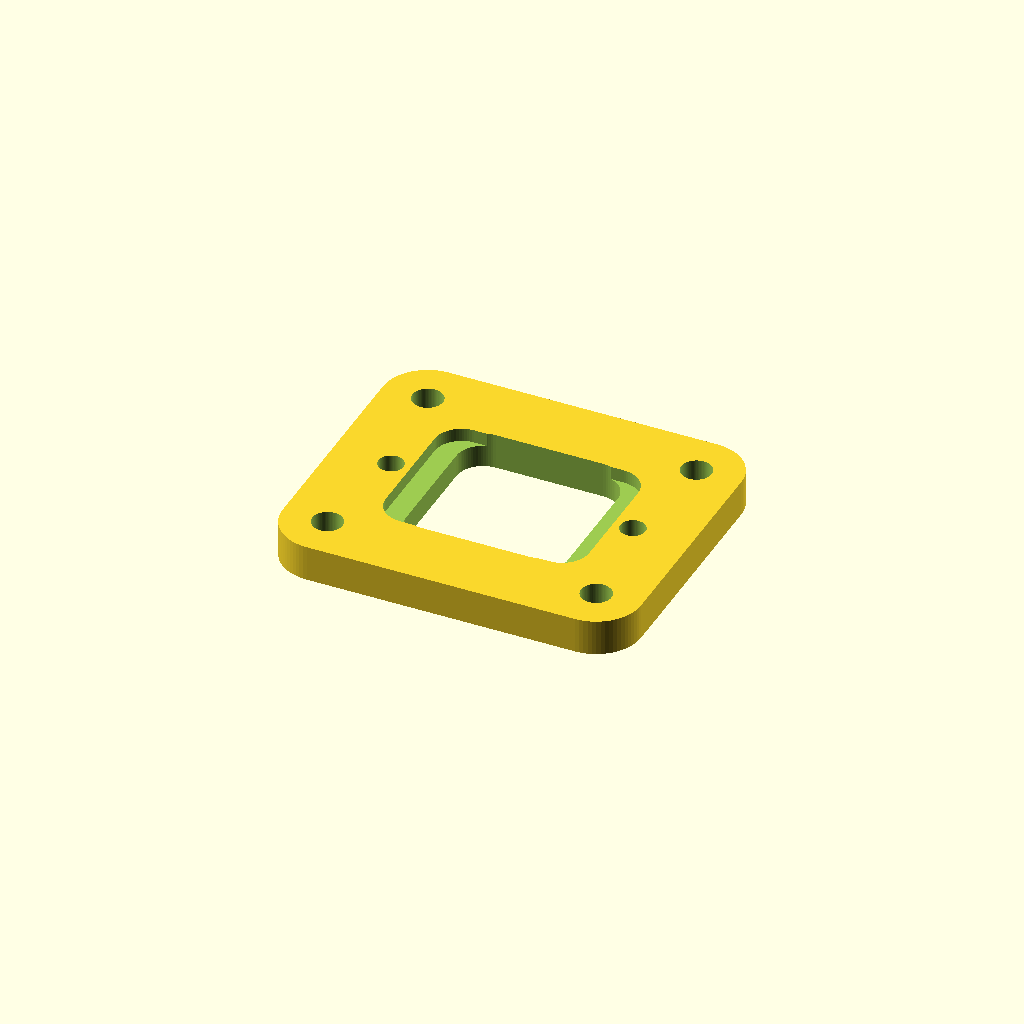
Cell 1 — every parameter at its default value.
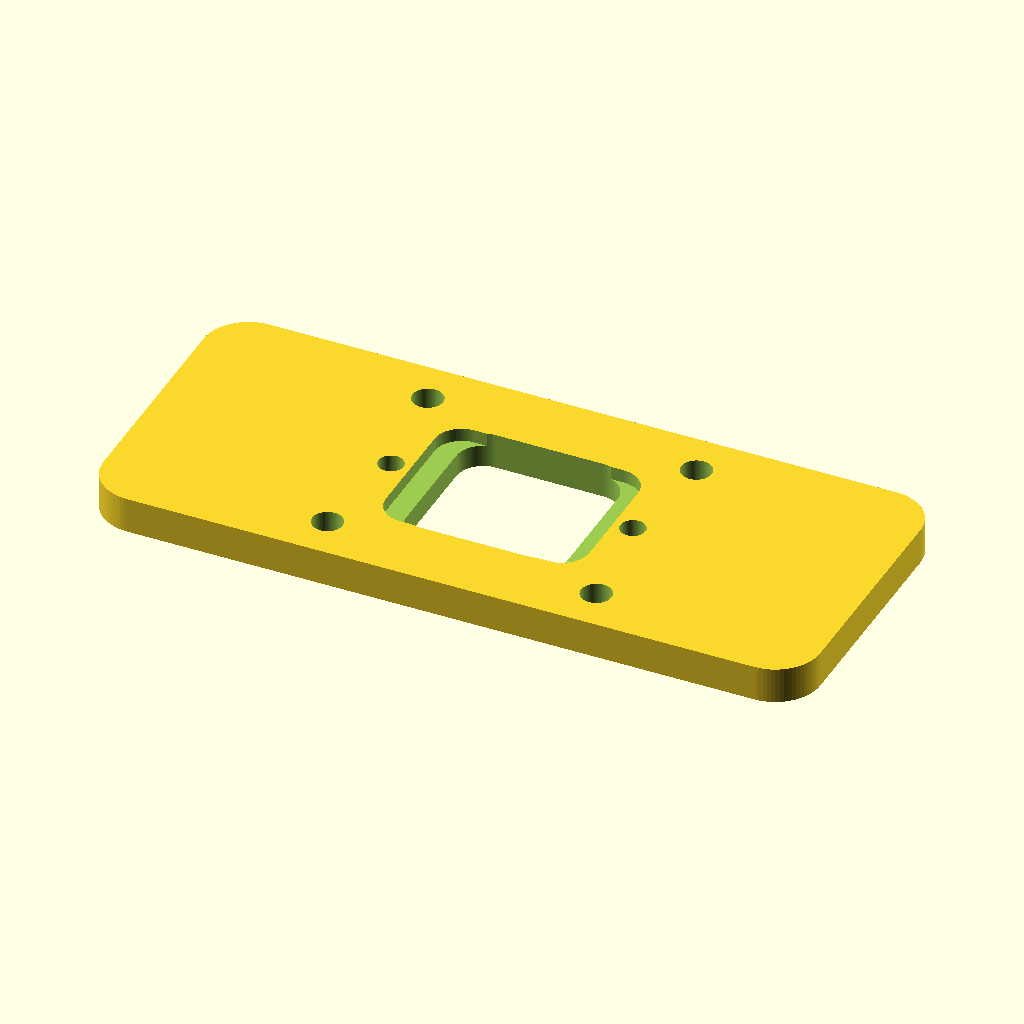
Cell 2: the same model with plate_w = 80.
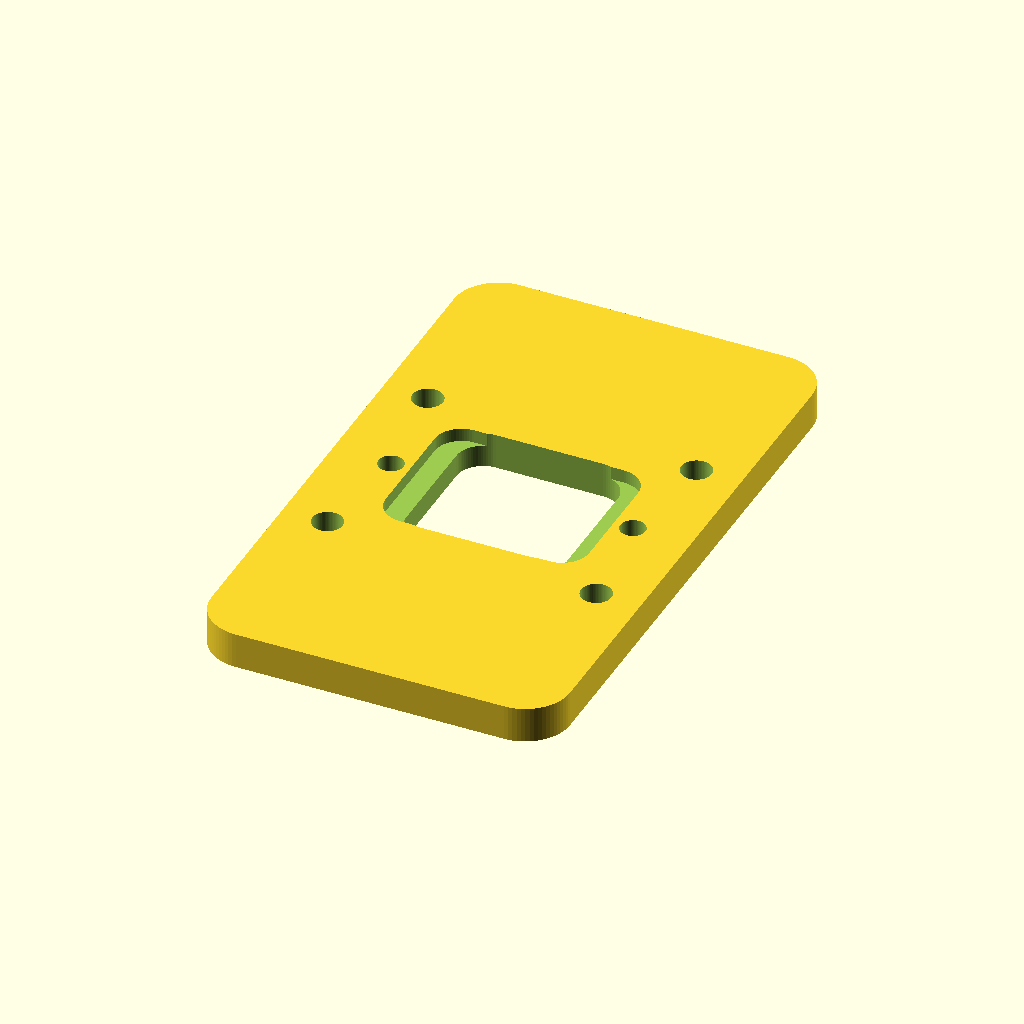
Cell 3: the same model with plate_l = 68.
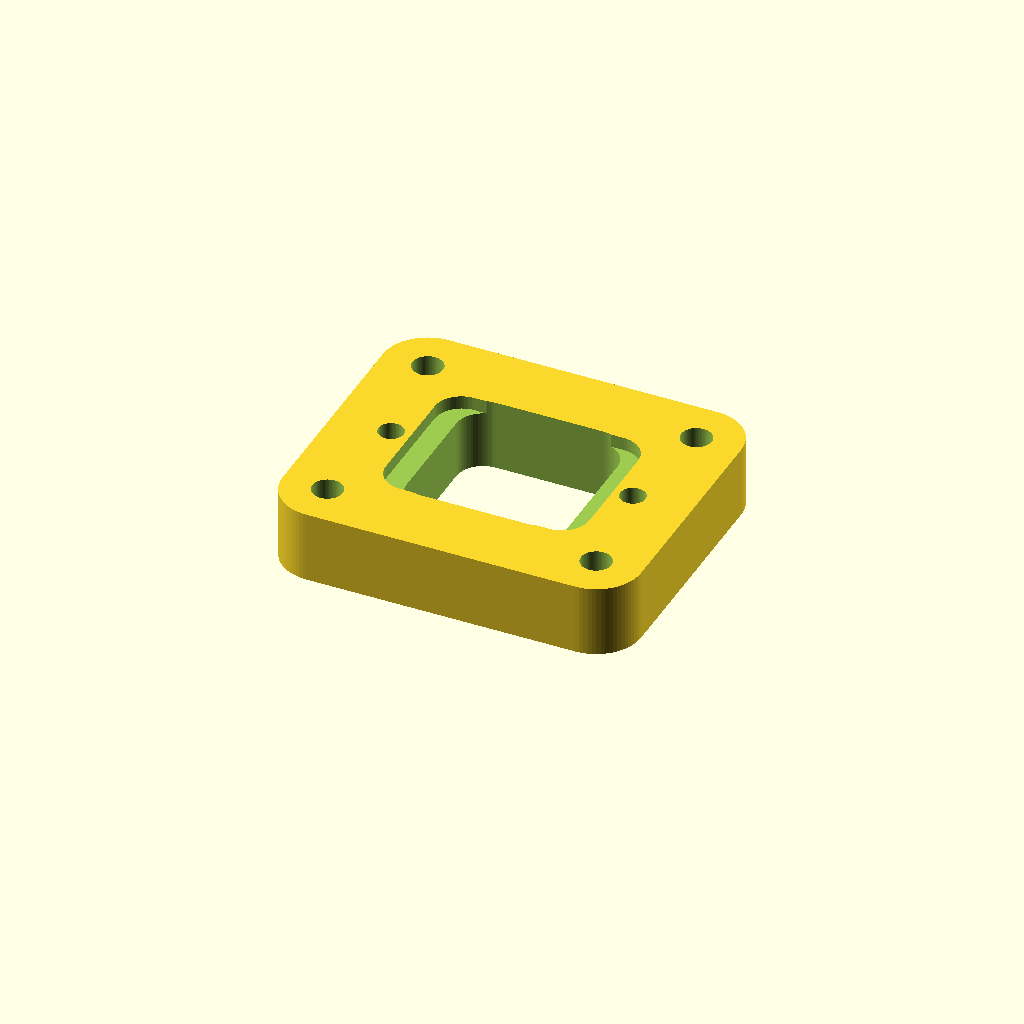
Cell 4 — plate_t set to 8, the other parameters unchanged.
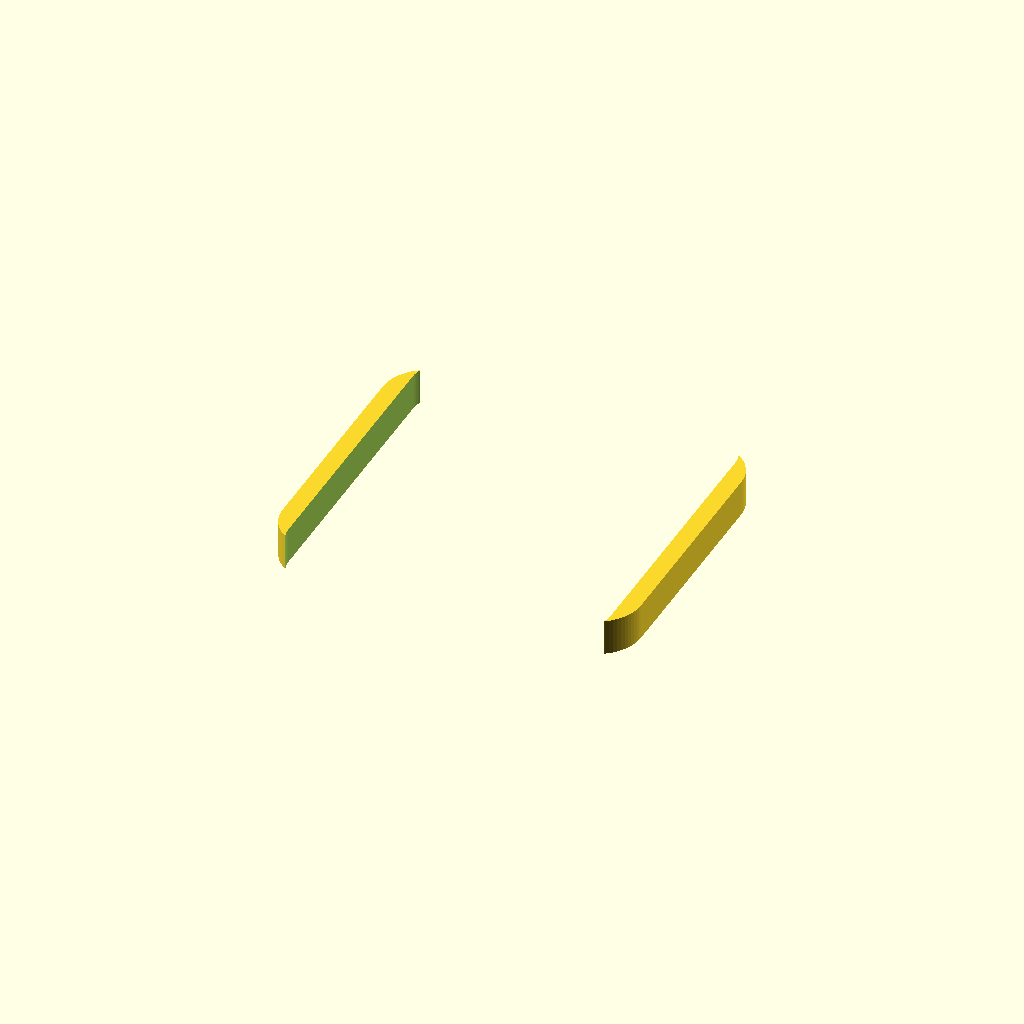
Cell 5: the same model with central_open = 36.
One fixed orthographic camera (rotation 55°, 0°, 25°; colour scheme Cornfield) for every cell.
Source of the model, WOLI_V1_1_AUDITED_FINAL/01_SOURCE_SCAD/09_caster_cartridge.scad:

include <woli_lib.scad>;

// ============================================================
// 09 BALL CASTER CARTRIDGE V1.1
//
// Actual caster: 22 x 17 x 15 mm, quantity 1.
// No holes are drilled in the purchased caster.
// ============================================================

plate_w=40;
plate_l=34;
plate_t=4.0;
central_open=18.0;
pocket_w=caster_w+caster_body_clear;
pocket_l=caster_l+caster_body_clear;
pocket_d=1.5;

difference(){
    rplate(plate_w,plate_l,plate_t,5);

    // Central body / ball opening.
    translate([0,0,-0.1])
        rplate(central_open,central_open,plate_t+0.3,3);

    // Shallow locating recess.
    translate([0,0,plate_t-pocket_d])
        rplate(pocket_w,pocket_l,pocket_d+0.2,3);

    // Blind pilot holes for 09B retainer screws.
    for(x=[-caster_retainer_screw_cc/2,caster_retainer_screw_cc/2])
        translate([x,0,plate_t-3.2])
            cylinder(h=3.25,d=m3_pilot_d);

    // Clearance holes to chassis floor pilots.
    for(x=[-caster_mount_x,caster_mount_x])
        for(y=[-caster_mount_y,caster_mount_y])
            translate([x,y,-0.1])
                cylinder(h=plate_t+0.3,d=m3_clear);
}
Parameter table extracted from the source (name, type, default, range or options):
plate_w: number, default 40
plate_l: number, default 34
plate_t: number, default 4
central_open: number, default 18
pocket_d: number, default 1.5
